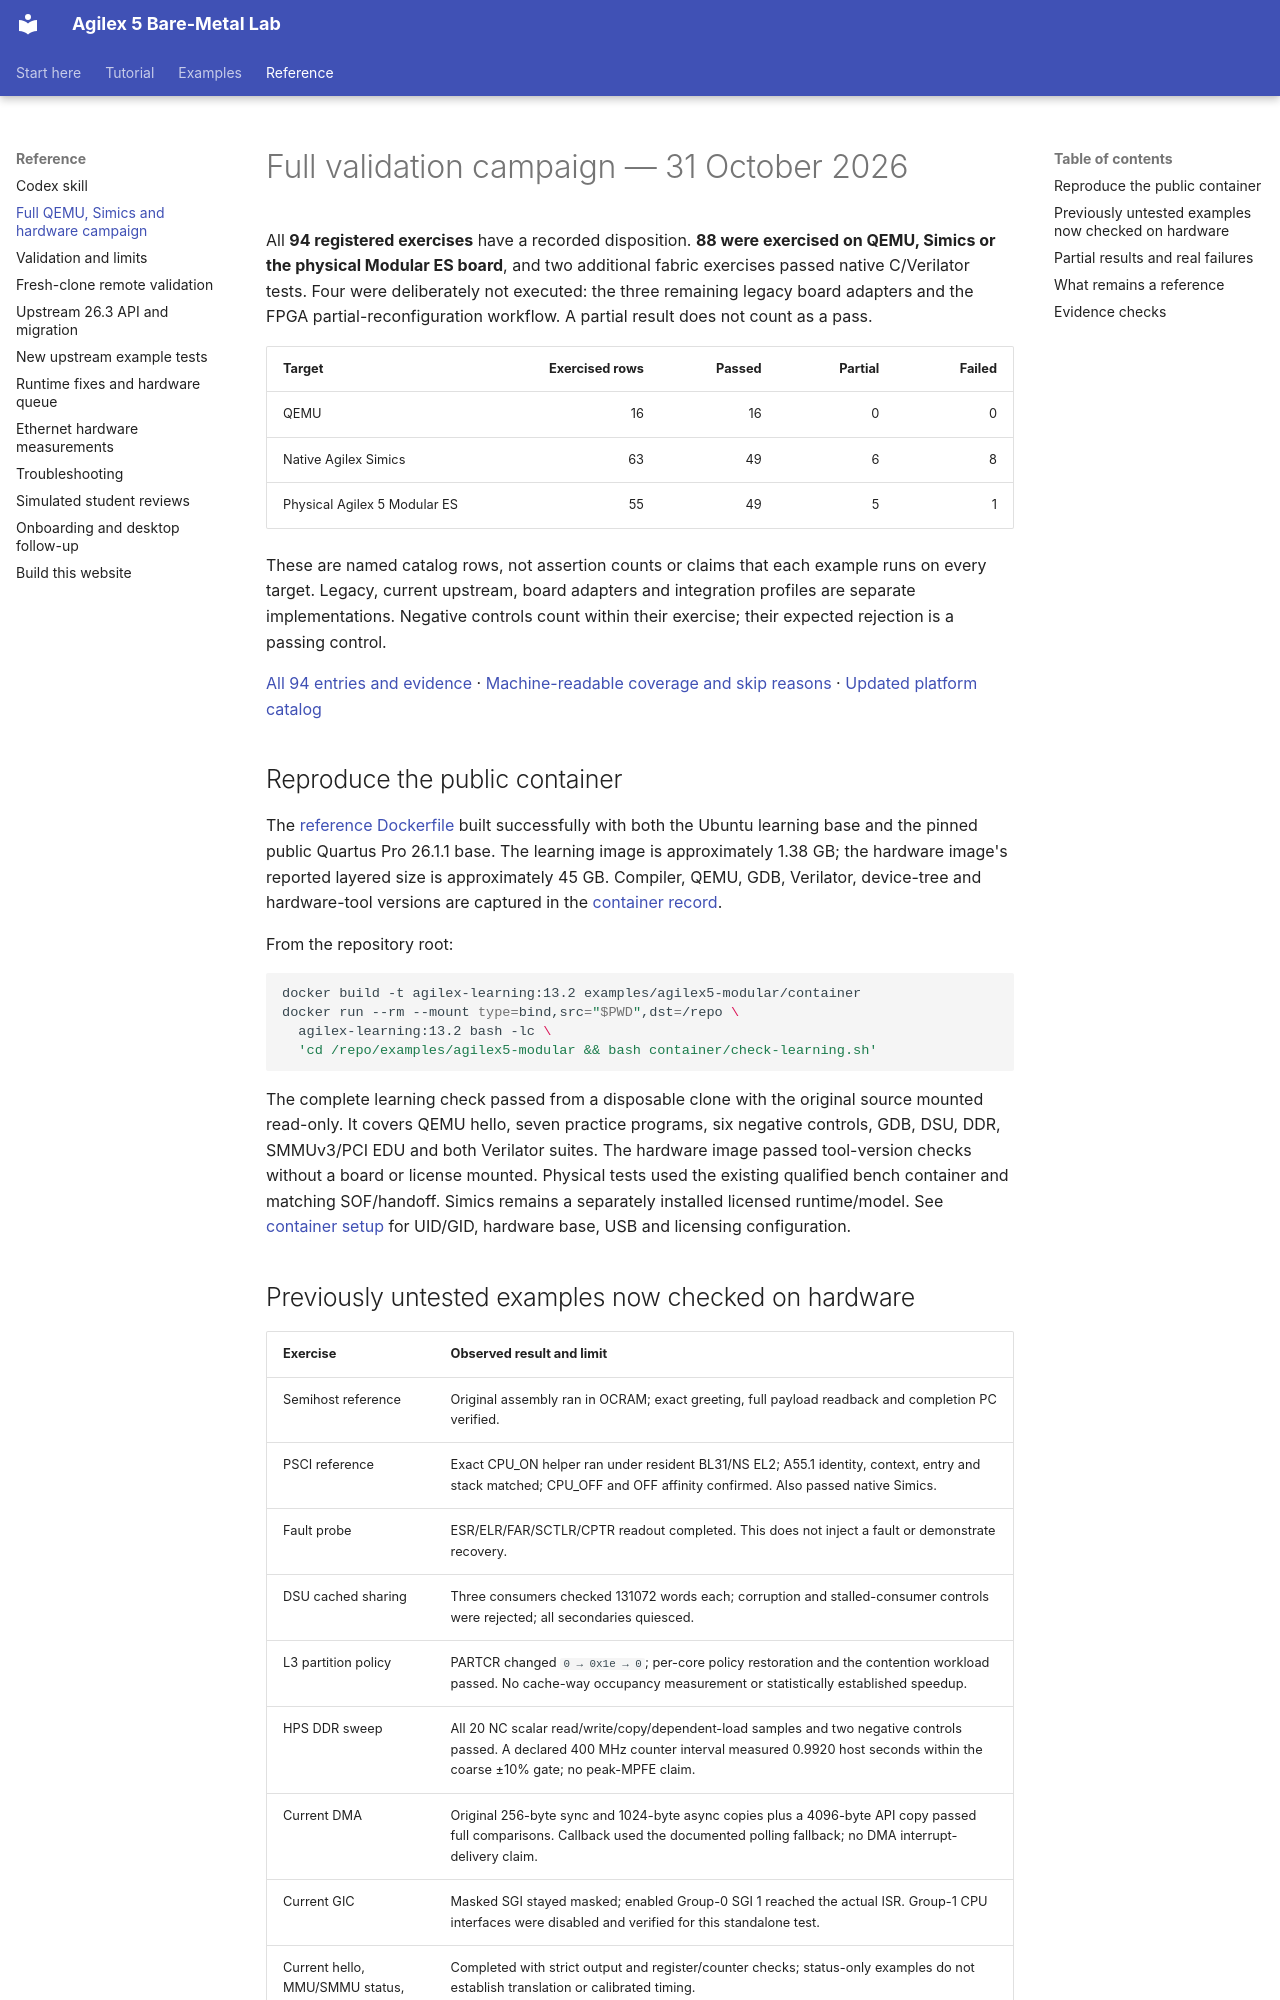

repository: AEW2015/baremetal-drivers · page: full-validation-2026-10-31/index.html · generator: mkdocs

# Full validation campaign — 31 October 2026

All **94 registered exercises** have a recorded disposition. **88 were exercised
on QEMU, Simics or the physical Modular ES board**, and two additional fabric
exercises passed native C/Verilator tests. Four were deliberately not executed:
the three remaining legacy board adapters and the FPGA partial-reconfiguration
workflow. A partial result does not count as a pass.

| Target | Exercised rows | Passed | Partial | Failed |
|---|---:|---:|---:|---:|
| QEMU | 16 | 16 | 0 | 0 |
| Native Agilex Simics | 63 | 49 | 6 | 8 |
| Physical Agilex 5 Modular ES | 55 | 49 | 5 | 1 |

These are named catalog rows, not assertion counts or claims that each example
runs on every target. Legacy, current upstream, board adapters and integration
profiles are separate implementations. Negative controls count within their
exercise; their expected rejection is a passing control.

[All 94 entries and evidence](https://github.com/AEW2015/baremetal-drivers/blob/main/examples/agilex5-modular/validation/full-campaign-20261031/COVERAGE.md) ·
[Machine-readable coverage and skip reasons](https://github.com/AEW2015/baremetal-drivers/blob/main/examples/agilex5-modular/validation/full-campaign-20261031/coverage.json) ·
[Updated platform catalog](example-catalog.md)

## Reproduce the public container

The [reference Dockerfile](https://github.com/AEW2015/baremetal-drivers/blob/main/examples/agilex5-modular/container/Dockerfile)
built successfully with both the Ubuntu learning base and the pinned public
Quartus Pro 26.1.1 base. The learning image is approximately 1.38 GB; the hardware
image's reported layered size is approximately 45 GB. Compiler, QEMU, GDB,
Verilator, device-tree and hardware-tool versions are captured in the
[container record](https://github.com/AEW2015/baremetal-drivers/blob/main/examples/agilex5-modular/validation/full-campaign-20261031/container/evidence.json).

From the repository root:

```sh
docker build -t agilex-learning:13.2 examples/agilex5-modular/container
docker run --rm --mount type=bind,src="$PWD",dst=/repo \
  agilex-learning:13.2 bash -lc \
  'cd /repo/examples/agilex5-modular && bash container/check-learning.sh'
```

The complete learning check passed from a disposable clone with the original
source mounted read-only. It covers QEMU hello, seven practice programs, six
negative controls, GDB, DSU, DDR, SMMUv3/PCI EDU and both Verilator suites.
The hardware image passed tool-version checks without a board or license
mounted. Physical tests used the existing qualified bench container and matching
SOF/handoff. Simics remains a separately installed licensed runtime/model.
See [container setup](container.md) for UID/GID, hardware base, USB and licensing
configuration.
